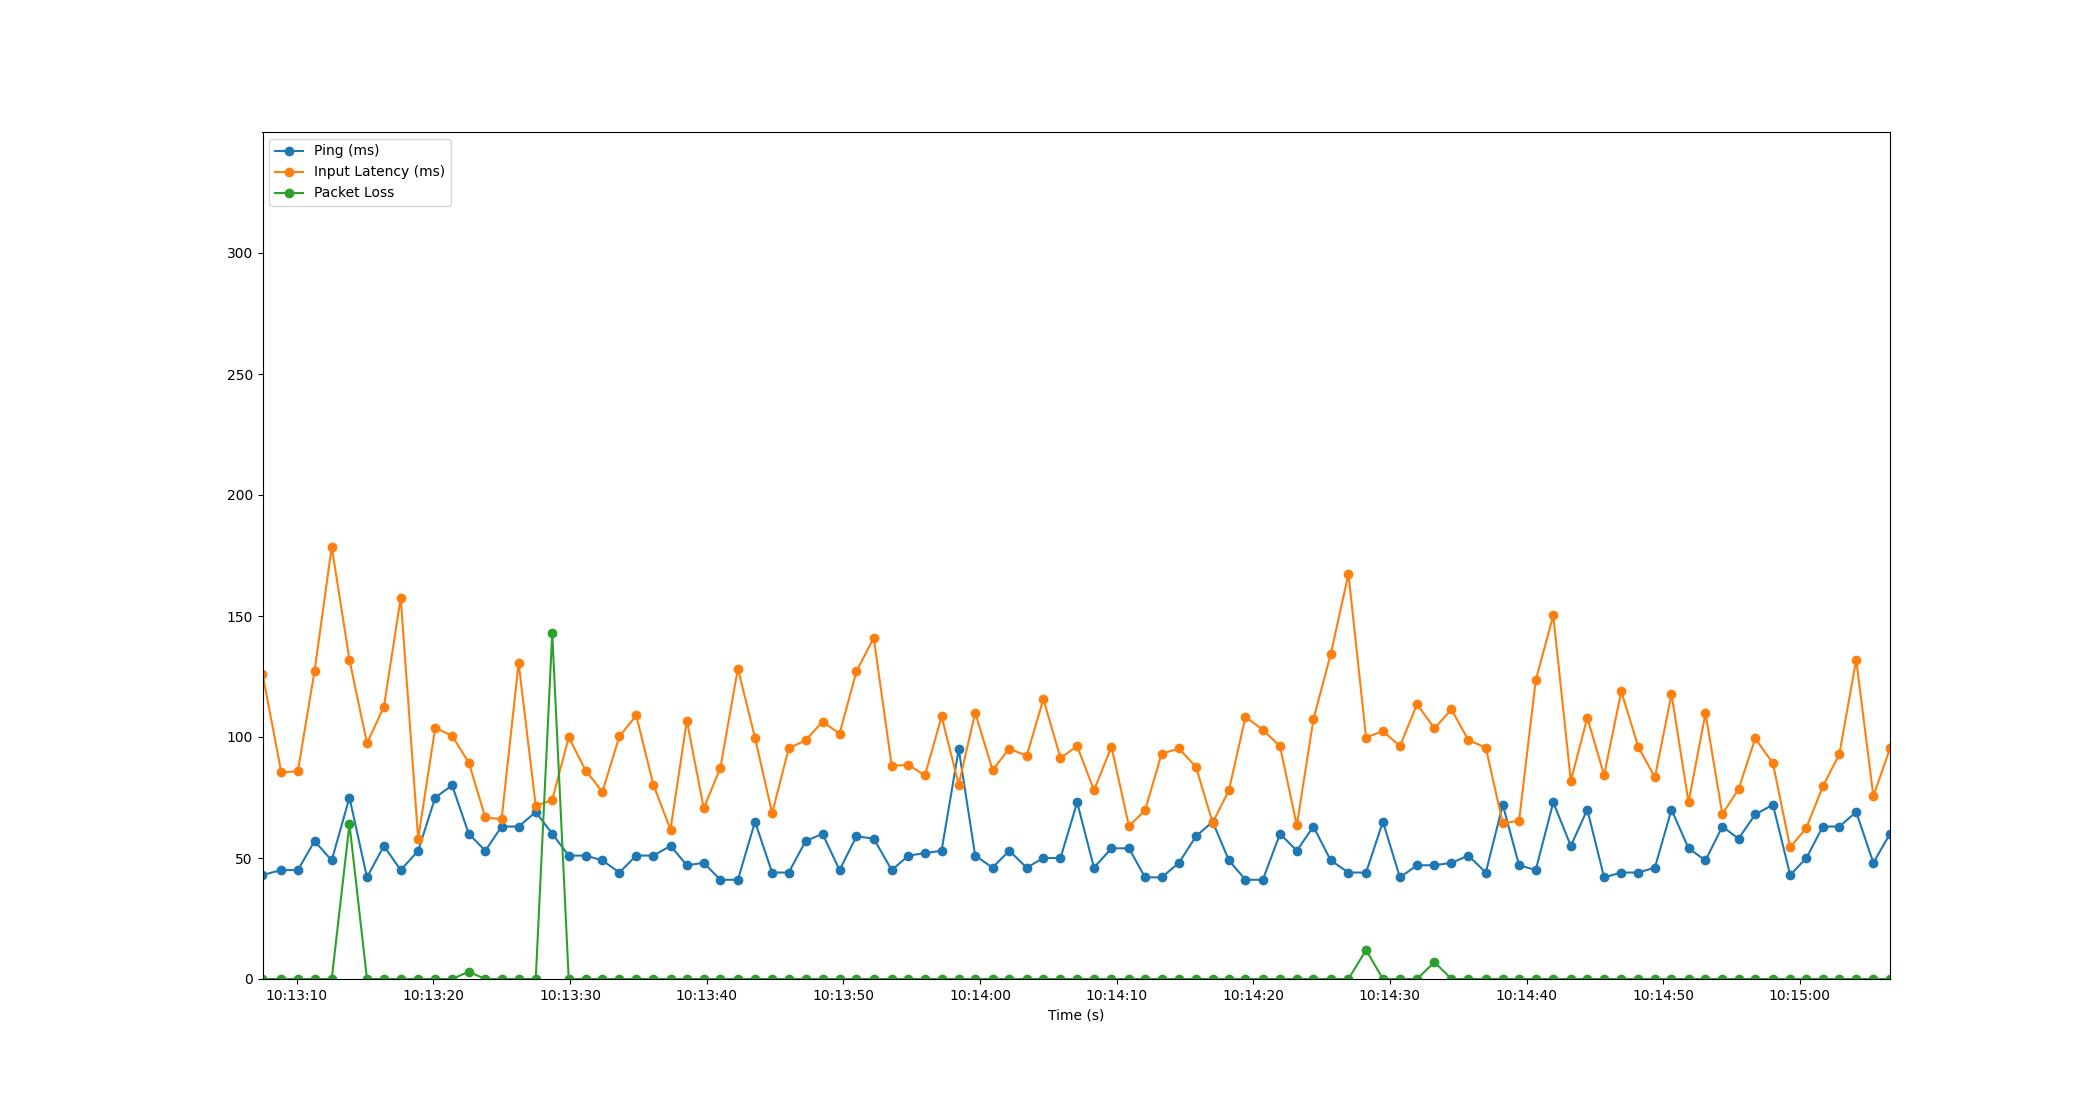

Data behind this chart, as committed beside it:
Time, Timestamp, Ping, Packet Loss, Input Latency
1.9073486328125e-06, 2023-07-12 10:13:07.498817, 43, 0, 126.2
1.372, 2023-07-12 10:13:08.870521, 45, 0, 85.46
2.587, 2023-07-12 10:13:10.085571, 45, 0, 85.8
3.811, 2023-07-12 10:13:11.309766, 57, 0, 127.4
5.066, 2023-07-12 10:13:12.564445, 49, 0, 178.6
6.363, 2023-07-12 10:13:13.862224, 75, 64, 131.9
7.645, 2023-07-12 10:13:15.143825, 42, 0, 97.37
8.881, 2023-07-12 10:13:16.379883, 55, 0, 112.5
10.11, 2023-07-12 10:13:17.611982, 45, 0, 157.4
11.39, 2023-07-12 10:13:18.890839, 53, 0, 58.05
12.64, 2023-07-12 10:13:20.137737, 75, 0, 103.9
13.88, 2023-07-12 10:13:21.374506, 80, 0, 100.5
15.1, 2023-07-12 10:13:22.594520, 60, 3, 89.42
16.3, 2023-07-12 10:13:23.803714, 53, 0, 66.8
17.49, 2023-07-12 10:13:24.993383, 63, 0, 65.97
18.74, 2023-07-12 10:13:26.240657, 63, 0, 130.6
20, 2023-07-12 10:13:27.494508, 69, 0, 71.53
21.2, 2023-07-12 10:13:28.700026, 60, 143, 73.98
22.41, 2023-07-12 10:13:29.906512, 51, 0, 99.93
23.65, 2023-07-12 10:13:31.149767, 51, 0, 86.1
24.87, 2023-07-12 10:13:32.370516, 49, 0, 77.36
26.11, 2023-07-12 10:13:33.612433, 44, 0, 100.2
27.35, 2023-07-12 10:13:34.846489, 51, 0, 108.9
28.61, 2023-07-12 10:13:36.105115, 51, 0, 80.19
29.86, 2023-07-12 10:13:37.356196, 55, 0, 61.77
31.05, 2023-07-12 10:13:38.552029, 47, 0, 106.8
32.29, 2023-07-12 10:13:39.788250, 48, 0, 70.51
33.5, 2023-07-12 10:13:41.002502, 41, 0, 87.26
34.79, 2023-07-12 10:13:42.287150, 41, 0, 128.3
36.04, 2023-07-12 10:13:43.540548, 65, 0, 99.64
37.29, 2023-07-12 10:13:44.789826, 44, 0, 68.45
38.51, 2023-07-12 10:13:46.006511, 44, 0, 95.32
39.74, 2023-07-12 10:13:47.240804, 57, 0, 98.65
40.98, 2023-07-12 10:13:48.481326, 60, 0, 106.3
42.23, 2023-07-12 10:13:49.726519, 45, 0, 101.4
43.46, 2023-07-12 10:13:50.963797, 59, 0, 127.2
44.73, 2023-07-12 10:13:52.226337, 58, 0, 141
46.04, 2023-07-12 10:13:53.542558, 45, 0, 88.04
47.27, 2023-07-12 10:13:54.768014, 51, 0, 88.48
48.48, 2023-07-12 10:13:55.977980, 52, 0, 84.14
49.69, 2023-07-12 10:13:57.190522, 53, 0, 108.5
50.95, 2023-07-12 10:13:58.446021, 95, 0, 80.36
52.15, 2023-07-12 10:13:59.650569, 51, 0, 110.1
53.42, 2023-07-12 10:14:00.921921, 46, 0, 86.35
54.64, 2023-07-12 10:14:02.141557, 53, 0, 95.13
55.92, 2023-07-12 10:14:03.420913, 46, 0, 92.26
57.15, 2023-07-12 10:14:04.643889, 50, 0, 115.7
58.39, 2023-07-12 10:14:05.893199, 50, 0, 91.32
59.61, 2023-07-12 10:14:07.111760, 73, 0, 96.26
60.84, 2023-07-12 10:14:08.342028, 46, 0, 77.99
62.13, 2023-07-12 10:14:09.623876, 54, 0, 95.96
63.4, 2023-07-12 10:14:10.902489, 54, 0, 63.15
64.58, 2023-07-12 10:14:12.080791, 42, 0, 69.68
65.79, 2023-07-12 10:14:13.292758, 42, 0, 93.06
67.06, 2023-07-12 10:14:14.561074, 48, 0, 95.25
68.31, 2023-07-12 10:14:15.811967, 59, 0, 87.58
69.53, 2023-07-12 10:14:17.026523, 65, 0, 64.59
70.72, 2023-07-12 10:14:18.218555, 49, 0, 77.96
71.93, 2023-07-12 10:14:19.428511, 41, 0, 108.3
73.2, 2023-07-12 10:14:20.697771, 41, 0, 103
... 37 more rows
